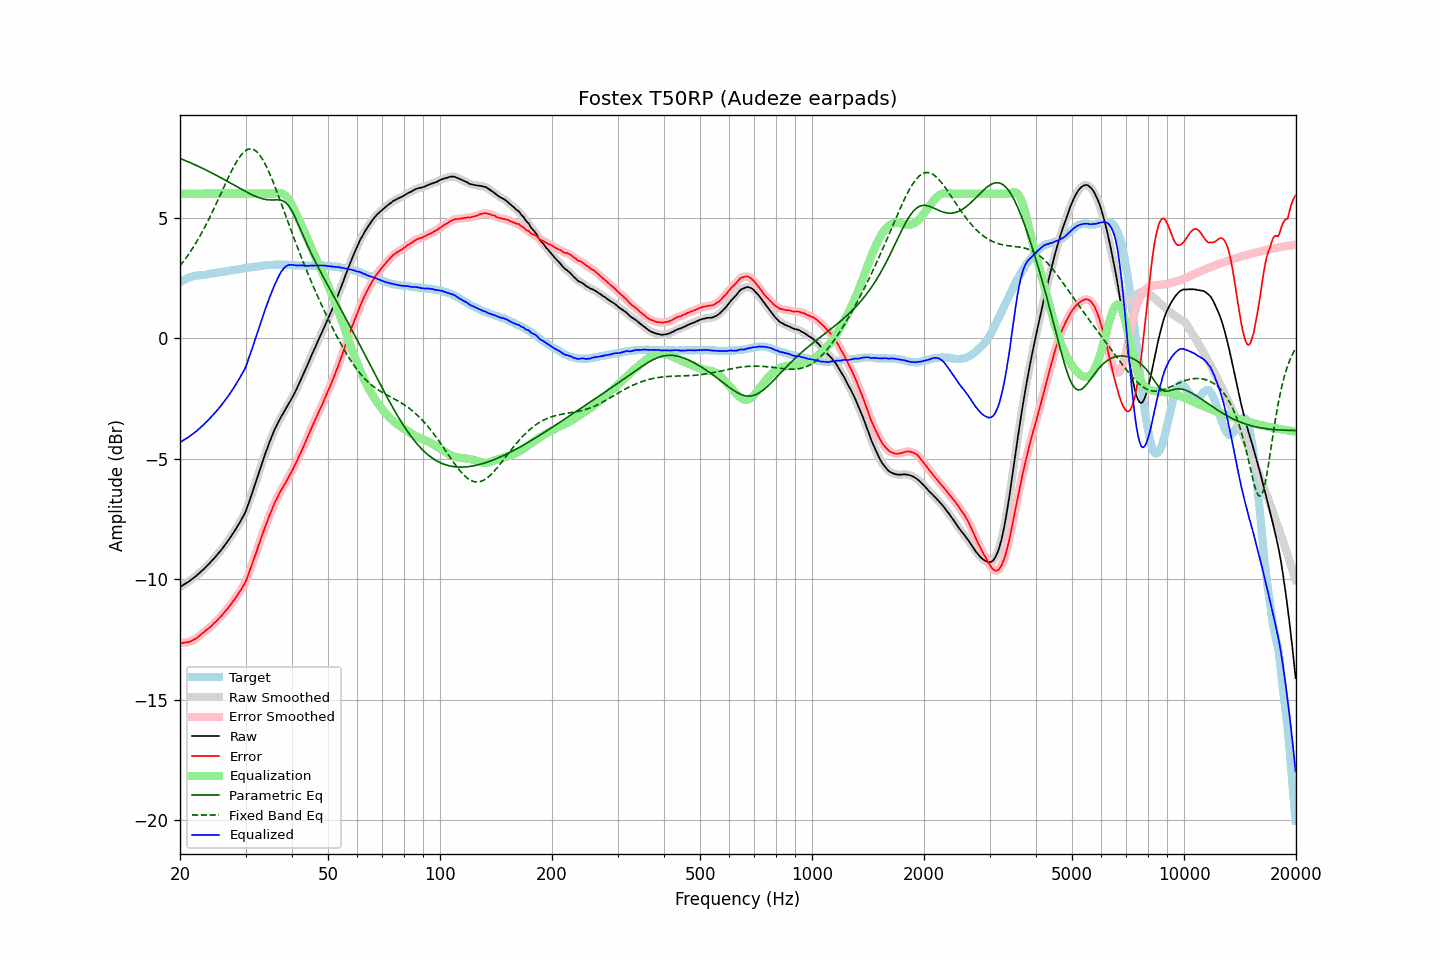

Values plotted in this chart, from the file beside it:
frequency, raw, error, smoothed, error_smoothed, equalization, parametric_eq, fixed_band_eq, equalized_raw, equalized_smoothed, target
20.00, -10.33, -12.66, -10.33, -12.66, 6.00, 7.46, 2.99, -4.33, -4.33, 2.33
20.20, -10.29, -12.66, -10.29, -12.66, 6.00, 7.43, 3.08, -4.29, -4.29, 2.37
20.40, -10.24, -12.65, -10.25, -12.65, 6.00, 7.41, 3.17, -4.24, -4.25, 2.41
20.61, -10.20, -12.63, -10.20, -12.64, 6.00, 7.38, 3.26, -4.20, -4.20, 2.43
20.81, -10.16, -12.63, -10.16, -12.63, 6.00, 7.35, 3.35, -4.16, -4.16, 2.47
21.02, -10.12, -12.63, -10.12, -12.62, 6.00, 7.32, 3.45, -4.12, -4.12, 2.51
21.23, -10.07, -12.60, -10.07, -12.60, 6.00, 7.29, 3.54, -4.07, -4.07, 2.53
21.44, -10.02, -12.57, -10.02, -12.57, 6.00, 7.27, 3.64, -4.02, -4.02, 2.55
21.66, -9.97, -12.54, -9.97, -12.54, 6.00, 7.24, 3.75, -3.97, -3.97, 2.57
21.87, -9.92, -12.50, -9.92, -12.50, 6.00, 7.21, 3.86, -3.92, -3.92, 2.58
22.09, -9.87, -12.47, -9.87, -12.46, 6.00, 7.18, 3.96, -3.87, -3.87, 2.60
22.31, -9.81, -12.42, -9.81, -12.41, 6.00, 7.15, 4.08, -3.81, -3.81, 2.60
22.54, -9.75, -12.36, -9.75, -12.36, 6.00, 7.11, 4.19, -3.75, -3.75, 2.60
22.76, -9.69, -12.31, -9.69, -12.30, 6.00, 7.08, 4.31, -3.69, -3.69, 2.61
22.99, -9.63, -12.25, -9.63, -12.25, 6.00, 7.05, 4.43, -3.63, -3.63, 2.61
23.22, -9.57, -12.20, -9.57, -12.19, 6.00, 7.02, 4.56, -3.57, -3.57, 2.62
23.45, -9.50, -12.13, -9.51, -12.14, 6.00, 6.99, 4.68, -3.50, -3.51, 2.63
23.69, -9.44, -12.09, -9.44, -12.09, 6.00, 6.95, 4.82, -3.44, -3.44, 2.64
23.92, -9.37, -12.03, -9.37, -12.03, 6.00, 6.92, 4.95, -3.37, -3.37, 2.66
24.16, -9.30, -11.98, -9.30, -11.98, 6.00, 6.88, 5.08, -3.30, -3.30, 2.68
24.40, -9.23, -11.92, -9.23, -11.92, 6.00, 6.85, 5.22, -3.23, -3.23, 2.69
24.65, -9.15, -11.84, -9.16, -11.85, 6.00, 6.82, 5.36, -3.15, -3.16, 2.69
24.89, -9.08, -11.79, -9.08, -11.79, 6.00, 6.78, 5.50, -3.08, -3.08, 2.71
25.14, -9.00, -11.72, -9.00, -11.72, 6.00, 6.75, 5.65, -3.00, -3.00, 2.72
25.39, -8.92, -11.65, -8.92, -11.65, 6.00, 6.71, 5.79, -2.92, -2.92, 2.73
25.65, -8.84, -11.58, -8.84, -11.58, 6.00, 6.67, 5.94, -2.84, -2.84, 2.74
25.91, -8.76, -11.51, -8.76, -11.51, 6.00, 6.64, 6.08, -2.76, -2.76, 2.75
26.16, -8.67, -11.43, -8.67, -11.43, 6.00, 6.60, 6.23, -2.67, -2.67, 2.76
26.43, -8.58, -11.35, -8.58, -11.35, 6.00, 6.56, 6.37, -2.58, -2.58, 2.76
26.69, -8.49, -11.28, -8.49, -11.27, 6.00, 6.53, 6.52, -2.49, -2.49, 2.78
26.96, -8.40, -11.20, -8.40, -11.19, 6.00, 6.49, 6.66, -2.40, -2.40, 2.79
27.23, -8.30, -11.11, -8.30, -11.11, 6.00, 6.45, 6.80, -2.30, -2.30, 2.80
27.50, -8.20, -11.02, -8.20, -11.02, 6.00, 6.41, 6.93, -2.20, -2.20, 2.82
27.77, -8.10, -10.92, -8.10, -10.93, 6.00, 6.38, 7.06, -2.10, -2.10, 2.82
28.05, -8.00, -10.84, -8.00, -10.83, 6.00, 6.34, 7.19, -2.00, -2.00, 2.84
28.33, -7.89, -10.73, -7.89, -10.74, 6.00, 6.30, 7.30, -1.89, -1.89, 2.84
28.62, -7.78, -10.64, -7.78, -10.64, 6.00, 6.26, 7.41, -1.78, -1.78, 2.86
28.90, -7.67, -10.54, -7.67, -10.54, 6.00, 6.23, 7.51, -1.67, -1.67, 2.87
29.19, -7.55, -10.43, -7.55, -10.43, 6.00, 6.19, 7.60, -1.55, -1.55, 2.88
29.48, -7.43, -10.33, -7.44, -10.33, 6.00, 6.15, 7.68, -1.43, -1.44, 2.89
29.78, -7.31, -10.22, -7.31, -10.21, 6.00, 6.12, 7.74, -1.31, -1.31, 2.90
30.08, -7.17, -10.09, -7.16, -10.07, 6.00, 6.08, 7.79, -1.17, -1.16, 2.91
30.38, -6.98, -9.91, -6.99, -9.91, 6.00, 6.04, 7.83, -0.98, -0.99, 2.92
30.68, -6.79, -9.72, -6.80, -9.73, 6.00, 6.01, 7.85, -0.79, -0.80, 2.93
30.99, -6.60, -9.54, -6.60, -9.54, 6.00, 5.98, 7.86, -0.60, -0.60, 2.94
31.30, -6.40, -9.35, -6.41, -9.36, 6.00, 5.95, 7.85, -0.40, -0.41, 2.95
31.61, -6.20, -9.17, -6.21, -9.17, 6.00, 5.91, 7.82, -0.20, -0.21, 2.97
31.93, -6.02, -8.98, -6.01, -8.97, 6.00, 5.89, 7.78, -0.02, -0.01, 2.96
32.24, -5.80, -8.77, -5.80, -8.78, 6.00, 5.86, 7.72, 0.20, 0.20, 2.97
32.57, -5.59, -8.58, -5.60, -8.58, 6.00, 5.83, 7.65, 0.41, 0.40, 2.98
32.89, -5.39, -8.39, -5.39, -8.39, 6.00, 5.81, 7.57, 0.61, 0.61, 3.00
33.22, -5.19, -8.19, -5.19, -8.19, 6.00, 5.79, 7.46, 0.81, 0.81, 3.00
33.55, -5.00, -8.02, -5.00, -8.01, 6.00, 5.77, 7.35, 1.00, 1.00, 3.02
33.89, -4.80, -7.82, -4.81, -7.83, 6.00, 5.76, 7.22, 1.20, 1.19, 3.01
34.23, -4.62, -7.66, -4.62, -7.65, 6.00, 5.75, 7.09, 1.38, 1.38, 3.03
34.57, -4.44, -7.47, -4.44, -7.47, 6.00, 5.74, 6.95, 1.56, 1.56, 3.03
34.92, -4.26, -7.30, -4.27, -7.31, 6.00, 5.74, 6.80, 1.74, 1.73, 3.04
35.27, -4.10, -7.15, -4.10, -7.14, 6.00, 5.74, 6.63, 1.90, 1.90, 3.05
35.62, -3.93, -6.98, -3.93, -6.98, 6.00, 5.74, 6.47, 2.07, 2.07, 3.04
35.97, -3.77, -6.81, -3.78, -6.83, 6.00, 5.74, 6.30, 2.23, 2.22, 3.04
... 635 more rows
